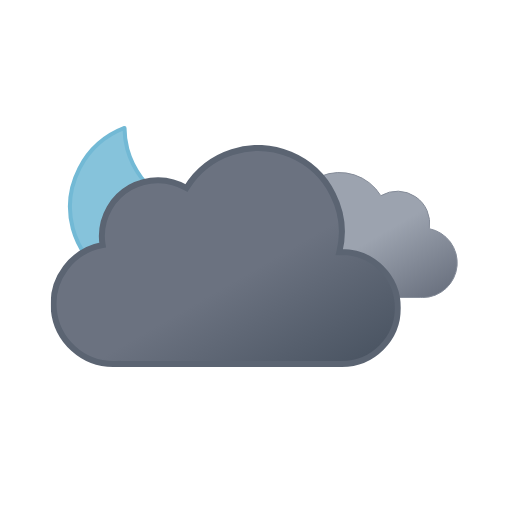
t = 0.00 s
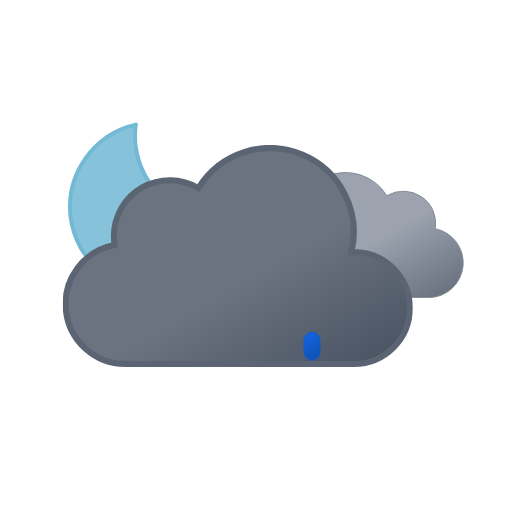
t = 1.00 s
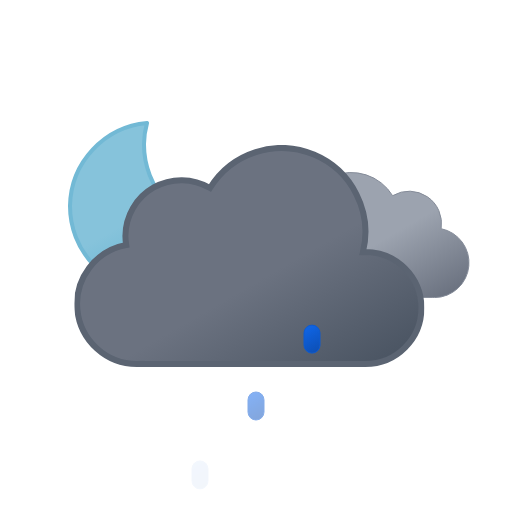
t = 1.97 s
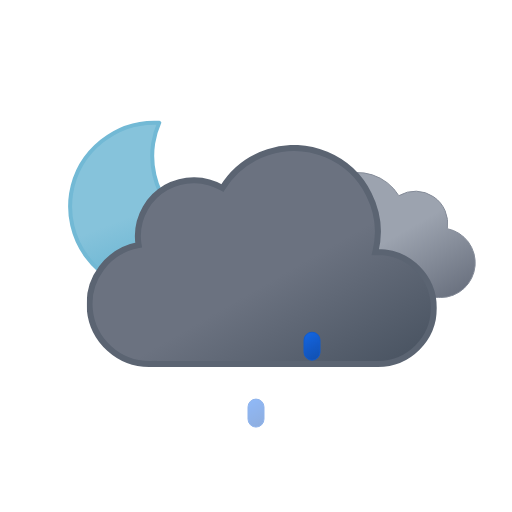
t = 3.00 s
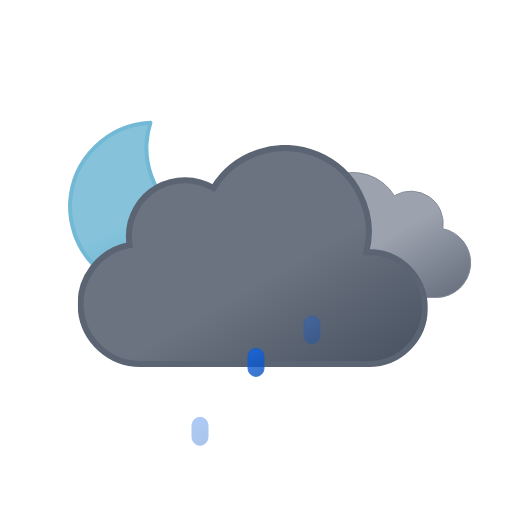
t = 3.75 s
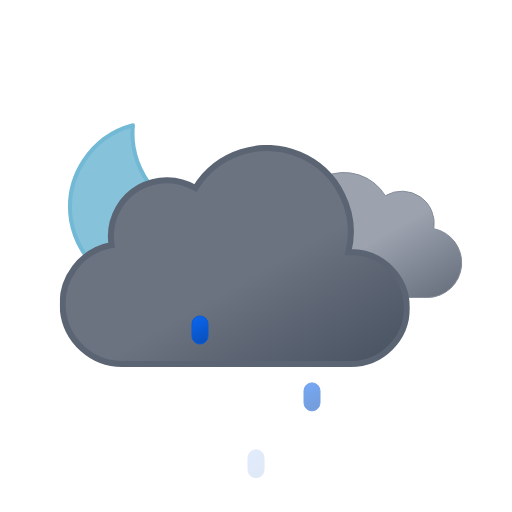
t = 5.25 s

The animated SVG that drew these frames (rendered in a browser with its animation timeline set to each time). Animation: 9 SMIL elements (animate=3,animateTransform=6); one cycle of 6.00 s, repeats indefinitely.

<svg xmlns="http://www.w3.org/2000/svg" xmlns:xlink="http://www.w3.org/1999/xlink" viewBox="0 0 512 512"><defs><linearGradient id="a" x1="52.7" x2="133.4" y1="9.6" y2="149.3" gradientUnits="userSpaceOnUse"><stop offset="0" stop-color="#9ca3af"/><stop offset=".5" stop-color="#9ca3af"/><stop offset="1" stop-color="#6b7280"/></linearGradient><linearGradient id="b" x1="99.5" x2="232.6" y1="30.7" y2="261.4" gradientUnits="userSpaceOnUse"><stop offset="0" stop-color="#6b7280"/><stop offset=".5" stop-color="#6b7280"/><stop offset="1" stop-color="#4b5563"/></linearGradient><linearGradient id="c" x1="34.7" x2="119.2" y1="18.6" y2="165" gradientUnits="userSpaceOnUse"><stop offset="0" stop-color="#86c3db"/><stop offset=".5" stop-color="#86c3db"/><stop offset="1" stop-color="#5eafcf"/></linearGradient><linearGradient id="d" x1="1185.8" x2="1195.2" y1="899.5" y2="924.2" gradientTransform="rotate(-9 -2798.005 6929.56)" gradientUnits="userSpaceOnUse"><stop offset="0" stop-color="#0b65ed"/><stop offset=".5" stop-color="#0a5ad4"/><stop offset="1" stop-color="#0950bc"/></linearGradient><linearGradient xlink:href="#d" id="e" x1="1241.1" x2="1250.5" y1="908.3" y2="932.9"/><linearGradient xlink:href="#d" id="f" x1="1296.4" x2="1305.8" y1="917" y2="941.7"/><symbol id="h" overflow="visible" viewBox="0 0 172 172"><path fill="url(#c)" stroke="#72b9d5" stroke-linecap="round" stroke-linejoin="round" stroke-width="4" d="M160.6 107.4a84.8 84.8 0 01-85.4-84.3A83.3 83.3 0 0178 2 84.7 84.7 0 002 85.7 84.8 84.8 0 0087.4 170a85.2 85.2 0 0082.6-63.1 88 88 0 01-9.4.5Z"><animateTransform additive="sum" attributeName="transform" dur="6s" repeatCount="indefinite" type="rotate" values="-15 86 86; 9 86 86; -15 86 86"/></path></symbol><symbol id="j" viewBox="0 0 200.3 126.1"><path fill="url(#a)" stroke="#848b98" stroke-miterlimit="10" d="M.5 93.2a32.4 32.4 0 0032.4 32.4h129.8v-.1l2.3.1a34.8 34.8 0 006.5-68.9 32.4 32.4 0 00-48.5-33 48.6 48.6 0 00-88.6 37.1h-1.5A32.4 32.4 0 00.5 93.1Z"/></symbol><symbol id="k" viewBox="0 0 350 222"><path fill="url(#b)" stroke="#5b6472" stroke-miterlimit="10" stroke-width="6" d="m291 107-2.5.1A83.9 83.9 0 00135.6 43 56 56 0 0051 91a56.6 56.6 0 00.8 9A60 60 0 0063 219l4-.2v.2h224a56 56 0 000-112Z"/></symbol><symbol id="i" overflow="visible" viewBox="0 0 398 222"><use xlink:href="#j" width="200.3" height="126.1" transform="translate(198 27)"><animateTransform additive="sum" attributeName="transform" dur="6s" repeatCount="indefinite" type="translate" values="-9 0; 9 0; -9 0"/></use><use xlink:href="#k" width="350" height="222"><animateTransform additive="sum" attributeName="transform" dur="6s" repeatCount="indefinite" type="translate" values="-18 0; 18 0; -18 0"/></use></symbol><symbol id="g" overflow="visible" viewBox="0 0 398.8 246"><use xlink:href="#h" width="172" height="172"/><use xlink:href="#i" width="398" height="222" transform="translate(.84 24)"/></symbol></defs><use xlink:href="#g" width="398.8" height="246" transform="translate(68 121)"/><path fill="url(#d)" stroke="#0a5ad4" stroke-miterlimit="10" d="M200 376a8 8 0 01-8-8v-12a8 8 0 0116 0v12a8 8 0 01-8 8Z" opacity="0"><animateTransform additive="sum" attributeName="transform" begin="0s" repeatCount="indefinite" dur="1s" keyTimes="0; .25; 1" type="translate" values="0 -32; 0 -32; 0 120;"/><animate attributeName="opacity" begin="0s" repeatCount="indefinite" dur="1s" keyTimes="0; .25; 1" values="0; 1; 0"/></path><path fill="url(#e)" stroke="#0a5ad4" stroke-miterlimit="10" d="M256 376a8 8 0 01-8-8v-12a8 8 0 0116 0v12a8 8 0 01-8 8Z" opacity="0"><animateTransform additive="sum" attributeName="transform" begin="1.34s" repeatCount="indefinite" dur="1s" keyTimes="0; .25; 1" type="translate" values="0 -32; 0 -32; 0 120;"/><animate attributeName="opacity" begin="1.34s" repeatCount="indefinite" dur="1s" keyTimes="0; .25; 1" values="0; 1; 0"/></path><path fill="url(#f)" stroke="#0a5ad4" stroke-miterlimit="10" d="M312 376a8 8 0 01-8-8v-12a8 8 0 0116 0v12a8 8 0 01-8 8Z" opacity="0"><animateTransform additive="sum" attributeName="transform" begin=".67s" repeatCount="indefinite" dur="1s" keyTimes="0; .25; 1" type="translate" values="0 -32; 0 -32; 0 120;"/><animate attributeName="opacity" begin=".67s" repeatCount="indefinite" dur="1s" keyTimes="0; .25; 1" values="0; 1; 0"/></path></svg>
